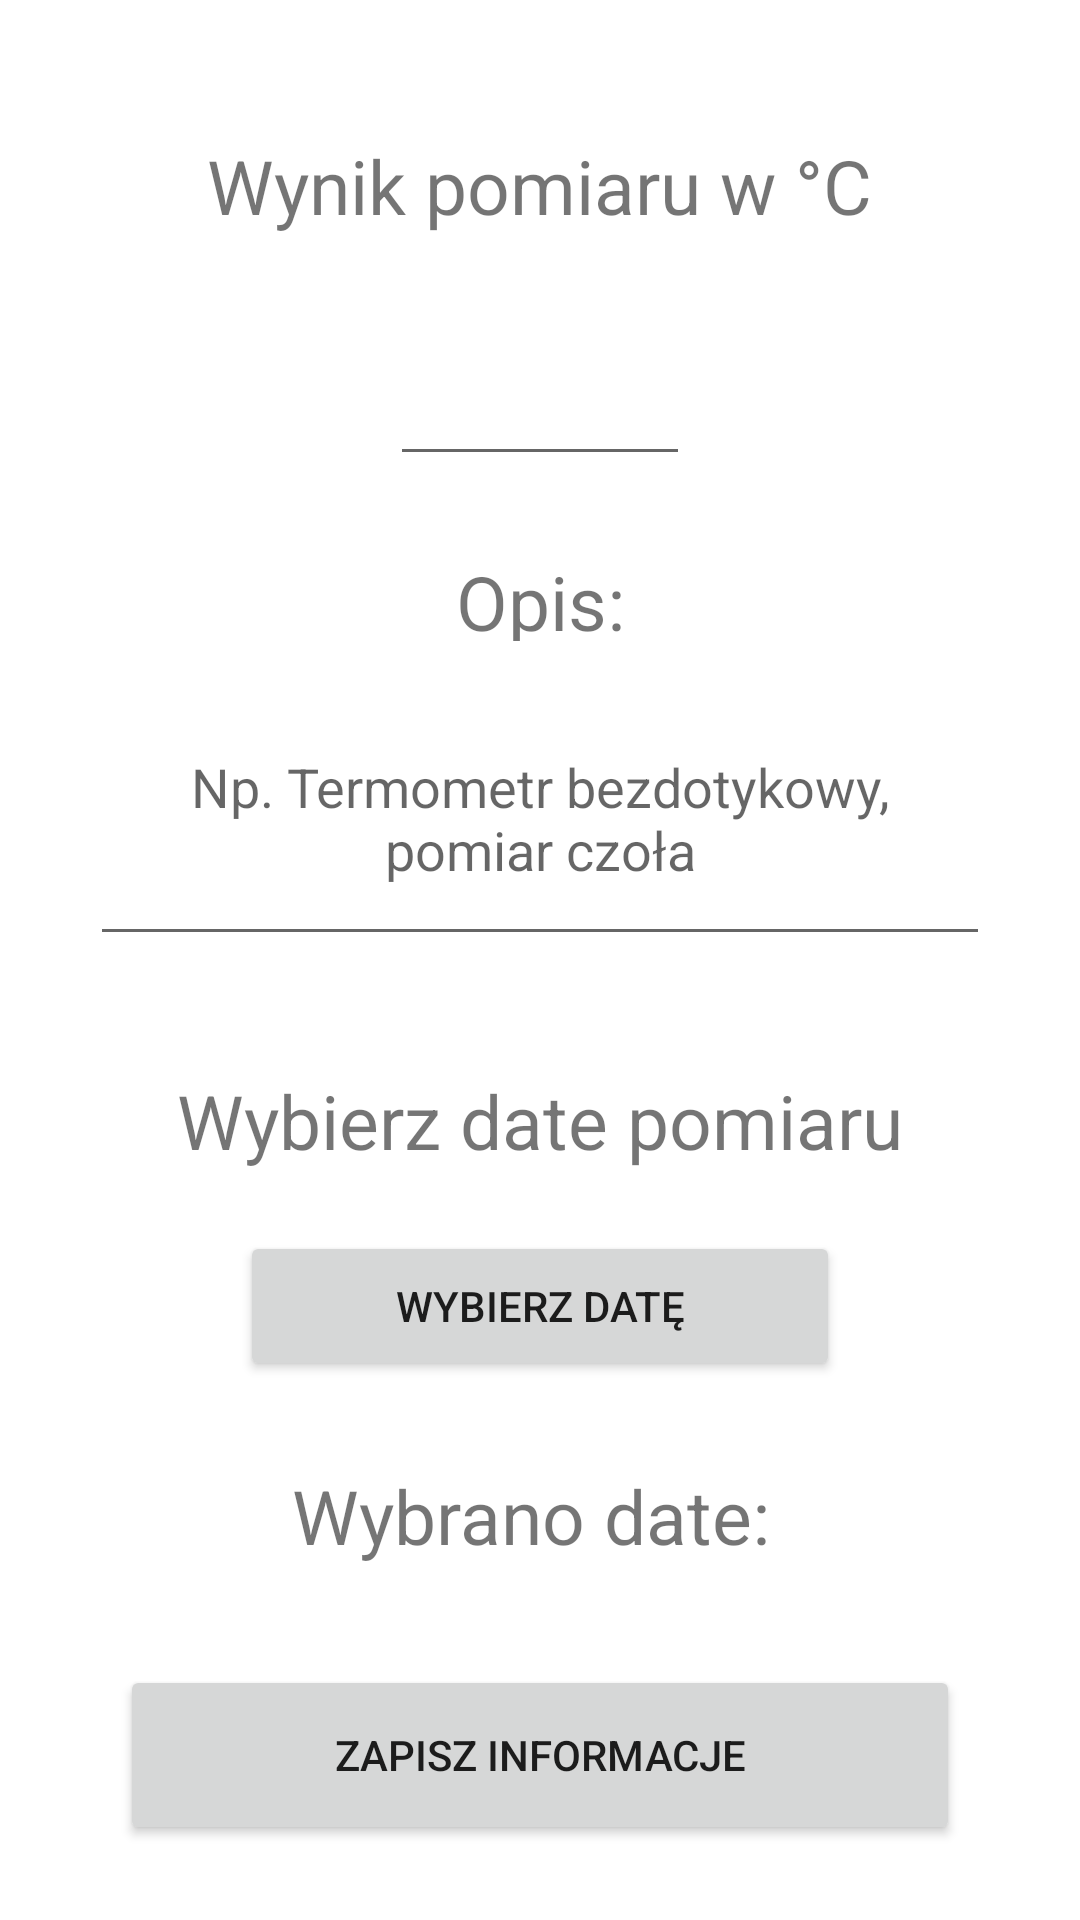

Here is an Android app screen rendered from its layout file. Give the layout XML and the strings, colors and styles it references.
<!-- AndroidManifest.xml: application theme Theme.EDC -->
<!-- res/layout/activity_add_temperature_data.xml -->
<?xml version="1.0" encoding="utf-8"?>
<RelativeLayout xmlns:android="http://schemas.android.com/apk/res/android"
    xmlns:app="http://schemas.android.com/apk/res-auto"
    xmlns:tools="http://schemas.android.com/tools"
    android:layout_width="match_parent"
    android:layout_height="match_parent"
    tools:context=".AddTemperatureData">

    <RelativeLayout
        android:layout_width="match_parent"
        android:layout_height="wrap_content"
        android:id="@+id/rl1"
        android:layout_marginTop="20dp"
        >



        <TextView
            android:layout_width="wrap_content"
            android:layout_height="wrap_content"
            android:id="@+id/txtresult"
            android:text="Wynik pomiaru w °C"
            android:layout_centerHorizontal="true"
            android:layout_centerInParent="true"
            android:layout_alignParentTop="true"
            android:layout_marginTop="25dp"
            android:layout_marginBottom="10dp"
            android:textSize="25sp"
            />

        <EditText
            android:layout_width="100dp"
            android:layout_height="70dp"
            android:id="@+id/result_etxt_temp"
            android:layout_below="@+id/txtresult"
            android:layout_centerHorizontal="true"
            android:ems="10"
            android:inputType="numberDecimal"
            android:gravity="center"


            />



    </RelativeLayout>
    <RelativeLayout
        android:layout_width="match_parent"
        android:layout_height="wrap_content"
        android:id="@+id/rl2"
        android:layout_below="@+id/rl1"
        android:layout_marginTop="25dp">

        <TextView
            android:layout_width="match_parent"
            android:layout_height="30dp"
            android:id="@+id/temp_about"
            android:text="@string/about"
            android:layout_marginBottom="2dp"
            android:layout_centerHorizontal="true"
            android:textSize="25sp"
            android:gravity="center"

            />

        <EditText
            android:id="@+id/e_txtabout_temp"
            android:layout_width="match_parent"
            android:layout_height="95dp"
            android:layout_below="@id/temp_about"
            android:layout_marginTop="40dp"
            android:layout_alignParentTop="true"
            android:layout_marginHorizontal="30dp"
            android:hint="Np. Termometr bezdotykowy, pomiar czoła"
            android:gravity="center"
            />

    </RelativeLayout>

    <RelativeLayout
        android:id="@+id/rl3"
        android:layout_width="match_parent"
        android:layout_height="wrap_content"
        android:layout_below="@+id/rl2"
        android:layout_marginTop="30dp">

        <TextView
            android:id="@+id/txt_aboutdate_measure"
            android:layout_width="wrap_content"
            android:layout_height="wrap_content"
            android:layout_centerHorizontal="true"
            android:layout_marginTop="8dp"
            android:textSize="25sp"
            android:layout_marginBottom="10dp"
            android:text="Wybierz date pomiaru" />

        <Button
            android:id="@+id/btn_datepicker_temp"
            android:layout_width="match_parent"
            android:layout_marginHorizontal="80dp"
            android:layout_height="50dp"
            android:layout_centerHorizontal="true"
            android:layout_marginTop="10dp"
            android:layout_below="@+id/txt_aboutdate_measure"
            android:text="Wybierz datę"


            />


        <TextView
            android:id="@+id/txt_datechose_temp"
            android:layout_width="match_parent"
            android:layout_marginHorizontal="40dp"
            android:layout_height="50dp"
            android:gravity="center"
            android:layout_below="@+id/btn_datepicker_temp"
            android:layout_centerHorizontal="true"
            android:layout_marginTop="20dp"
            android:textSize="25dp"
            android:text="Wybrano date: "

            />


    </RelativeLayout>

    <RelativeLayout
        android:id="@+id/rl4"
        android:layout_width="match_parent"
        android:layout_height="match_parent"
        android:layout_below="@id/rl3"
        android:layout_marginTop="0dp">

        <Button
            android:id="@+id/send_temp"
            android:layout_width="match_parent"
            android:layout_marginHorizontal="40dp"
            android:layout_height="60dp"
            android:layout_centerInParent="true"
            android:text="Zapisz informacje" />


    </RelativeLayout>


</RelativeLayout>
<!-- resources referenced by this layout -->
<resources>
  <string name="about">Opis:</string>
  <style name="Theme.EDC" parent="Theme.MaterialComponents.DayNight.DarkActionBar">
          
          <item name="colorPrimary">#2B6A2D</item>
          <item name="colorPrimaryVariant">#4CAF50</item>
          <item name="colorOnPrimary">@color/white</item>
          
          <item name="colorSecondary">#3FDF2D</item>
          <item name="colorSecondaryVariant">#CE254E0C</item>
          <item name="colorOnSecondary">@color/black</item>
          
          <item name="android:statusBarColor" tools:targetApi="l">?attr/colorPrimaryVariant</item>
          
      </style>
  <color name="white">#FFFFFFFF</color>
  <color name="black">#FF000000</color>
</resources>
